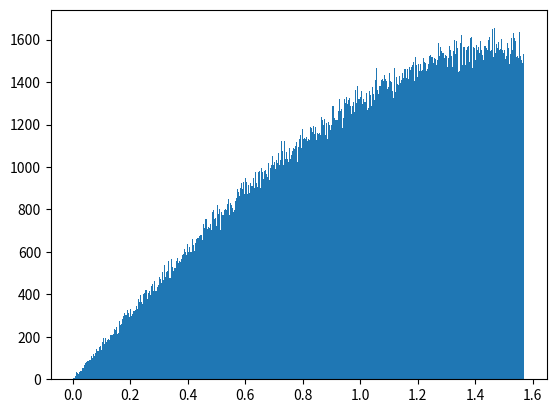

The matplotlib source for this figure:
import numpy as np

# Variable Declarations patterned off SimplifiedPositronMotion.m

# Constants and variables named <object>_<unit> with what property of the
# object it is implied by the unit if that is specific enough.
# (Insert list of used units.)

# Physical Constants
POSITRON_C = 1.602176634e-19
ELECTRON_C = -POSITRON_C
ELECTRON_kg = 9.109383701528e-31 # Also positron mass in kg

# Independent Apparatus Constants (All just made-up numbers now.)
# These should be enter

# Potentials: Names patterned after those in Mukherjee et al. 2016 Figure 1.
V_ST_V = 0 # (ST = Source Tube)
V_m_V = 0 # (m o moderator (titanium))
V_AW_V = 1
V_BW_V = 1
V_CW_V = 1
V_CE_V = 1
V_DW_V = V_CE_V
V_DE_V = V_CW_V
V_TOF = 1 # (TOF = Time-Of-Flight Tube)
V_S = 1 # (S = Source)

# Spacial dimensions
# To match diagrams in papers, the coordinate will be as follows:
# The positive z direction points from the sample to the source.
# The positive y direction points from up (opposite gravity).
# The positive x direction points into of the page (down when page on table).
# (The chirality of this coordinate system is as normal in math and physics.)
# Therefore, positrons should move mostly in the negative z direction,
#        and electrons should move mostly in the positive z direction.
SOURCE_TO_ExB_A_m = 0.6 # EparB region

ExB_A_zLENGTH_m = 0.1 # E×B region
ExB_A_yHEIGHT_m = 0.1
ExB_A_xDISTANCE_m = 0.05

ExB_A_TO_ExB_B_m = 0.6 # EparB region

ExB_B_zLENGTH_m = 0.1 # E×B region
ExB_B_yHEIGHT_m = 0.1
ExB_B_xDISTANCE_m = 0.05

ExB_B_TO_ExB_C_m = 0.6

ExB_C_xDISTANCE_m = 0.1
ExB_C_yHEIGHT_m = 0.1
ExB_C_xDISTANCE_m = 0.05

ExB_C_TO_ExB_D_m = 0.6

ExB_D_xDISTANCE_m = 0.1
ExB_D_yHEIGHT_m = 0.1
ExB_D_xDISTANCE_m = 0.05

ExB_D_TO_TARGET_m = 0.6

# Applied Magnetic Fields in z direction
B1_T = .007
B2_T = .01
B3_T = .004
# May need to be based on solenoid currents

# Dependent Apparatus Constants

# Electric Field Strengths in between each set of ExB plates
# (for simplified motion calculation; assumed parallel to x-axis)
# Positive means pointing in positive x direction.
# (This code is slightly unDRY, i.e., repetitive.)
Ex_A_V_per_m = (V_ST_V - V_AW_V)/ExB_A_xDISTANCE_m
Ex_B_V_per_m = (V_BW_V - V_ST_V)/ExB_B_xDISTANCE_m
Ex_C_V_per_m = (V_CE_V - V_CW_V)/ExB_C_xDISTANCE_m
Ex_D_V_per_m = (V_DE_V - V_DW_V)/ExB_D_xDISTANCE_m

R_DISK = 0.005
M_E = 9.1093837e-31 # electron/positron mass
Q_E = 1.60217663e-19 # elementary charge
eV = 1.602176634e-19 # Joules

# functions

# Coordinate system:
# Z-axis points horizontally from source to sample.
# Y-axis points up.
# X-axis points left when facing twards higher z's, with higher y's up.
# Theta (θ) is angle in any direction away from positive Z-axis.
# Phi (φ) is the angle along a circle of constant theta,
#         starting at x>0, y=0 and going first towards y>0.
# (Exception: when theta=0 or n*pi, phi does nothing, x=0, and y=0.) 
#
# 
# Initial velocities: 
# uniform probability-per-unit-solid-angle in forward-facing hemisphere
# (logical if starting at source)
#   v_theta0 in [0, pi/2) : probability density ~ sin(v_theta0)
#   v_phi0 in [0, 2*pi) : uniform distribution
#   KE_pos in (0, 3eV] : ?uniform distribution (I would expect a log-normal distribution.)
#   v = sqrt(2*KE_pos/m_e) ; (classical - no S. Relativity)

def init_velocities(N):
    KE_0s = np.random.uniform(low = 0.0, high = 3*eV, size = N)
    # this distribution needs to be fixed
    
    v_0s = np.sqrt(2*KE_0s/M_E) # magnitude of velocity

    v_theta0s = np.random.uniform(low = 0.0, high = +1.0, size = N)
    v_theta0s = np.arccos(1 - v_theta0s) # reshaping to have pdf = sin(v_theta0)

    v_phi0s = np.random.uniform(low = 0.0, high = 2*np.pi, size = N)

    v_z0s = v_0s * np.cos(v_theta0s)
    v_r0s = v_0s * np.sin(v_theta0s) # to compute sin(v_θ0) once per run instead of twice
    v_x0s = v_r0s * np.cos(v_phi0s)
    v_y0s = v_r0s * np.sin(v_phi0s)

    return {'v_0s' : v_0s,
            'v_theta0s' : v_theta0s,
            'v_phi0s' : v_phi0s,
            'v_z0s' : v_z0s,
            'v_r0s' : v_r0s,
            'v_x0s' : v_x0s,
            'v_y0s' : v_y0s}
    # What is being returned can be changed of course.

# Initial positions:
# uniform probability-per-unit-area in r=5mm disk
# (as if source were a flat disk of radioactive material)
#   r_0 in [0, 5mm) : probability density ~ r_0
#   theta_0 in [0, 2*pi) : uniform distribution
#   x_0 = r_0 * cos(theta_0)
#   y_0 = r_0 * sin(theta_0)
#   z_0 = 0
#
# If source were hole in the sample chamber wall subtending a circle of angle
# from the perspective of a point sample,
# and the sample chamber had no internal EM field,
# then v_theta0 could be in [0, sin(r_h/d_e) )
# where r_h is the radius of the circular hole
# and d_e is the distance from the source to the edge of the circular hole.
# You could also use tan(r_h/d_c),
# where d_c is the distance to the center of the circular hole.
#
# If the sample chamber had the same magnetic field, cyclotron motion might make
# this radioactive disk model match the hole, but then why not just model
# the sample chamber? With the analytic solving methods, extra distance
# doesn't reduce speed, and precision is proportional to log_2 of number size.

# First I'm going to use a point source in a magnetic field only:

def E(q_lowxPlate, q_highxPlate, d_plates):
    # Ex = f(q_highxPlate - lowxPlate)/d_plates # Recall/derive equation
    Ez = 0.5 * (q_lowxPlate + q_highxPlate)
    return [Ex, 0, Ez]

def Ez(start_V, end_V):
    # calculates Ez in a region between to 
    pass

def ExBparE_times(Ex, Ez_func, B, ts, inits):
    # REQUIRES ADDITION OF Z COMPONENT ACCELERATION
    # CAN ALSO BE RUN WITH Ez = 0 AND 
    # Ez_func

    # Returns position at each time t for each initial position and velocity
    # B is a scalar in teslas
    # arguments ending in s accept vectors of scalars
    # all except ts must be of the same length
    # ts is in seconds
    # a dictionary of initials
    # x_0s, y_0s, z_0s are in meters
    # v_x0s, v_y0s, v_z0s are in m/s

    omega = Q_E*B/M_E # angular frequency of cyclotron motion

    v_0s = inits['v_0s']
    v_theta0s = inits['v_theta0s']
    v_phi0s = inits['v_phi0s']

    x_0s = inits['x_0s']
    y_0s = inits['y_0s']
    z_0s = inits['z_0s']

    As = np.sqrt(v_x0s**2 + (v_y0s + Ex/B)**2) # v0s in the v' = v + (E/B)j frame
    ps = np.arctan(v_x0s/(v_y0s + Ex/B)) # vφ0s in the v' = v + (E/B)j reference frame

    # initializing return variable to be filled in following for loop
    xs_ts = []
    ys_ts = []
    zs_ts = []

    for t in ts:
        xs_t = As*np.sin(omega*t - ps)           + As*np.sin(ps) + x_0s
        ys_t = As*np.cos(omega*t - ps) - (E/B)*t - As*np.cos(ps) + y_0s
        zs_t =                           v_z0s*t # Edit to include Ek component.

        xs_ts += [xs_t]
        ys_ts += [ys_t]
        zs_ts += [zs_t]
    
    return [xs_ts, ys_ts, zs_ts]

def ExB_end(E, B, L, x_0s, y_0s, z_0s, v_x0s, v_y0s, v_z0s):
    pass

def total_path_times():
    pass

# Testing Code
import matplotlib.pyplot as plt
N_RUNS = 1000000 # The number of sets of initial values.

TEST_RUN = init_velocities(N_RUNS)
TEST_RUN['x_0s'] = np.zeros(N_RUNS)
TEST_RUN['y_0s'] = np.zeros(N_RUNS)
TEST_RUN['z_0s'] = np.zeros(N_RUNS)

[v_x0s, v_y0s, v_z0s] = [TEST_RUN['v_x0s'],
                         TEST_RUN['v_y0s'],
                         TEST_RUN['v_z0s']]

fig = plt.figure()

# v_0sSpherePlot = fig.add_subplot(projection = '3d')
# v_0sSpherePlot.scatter(v_x0s, v_y0s, v_z0s)

ThetaHistogram = fig.add_subplot()
ThetaHistogram.hist(np.arctan(np.sqrt(v_x0s**2 + v_y0s**2)/v_z0s), bins = int(N_RUNS**0.5))
# print(np.arctan(np.sqrt(v_x0s**2 + v_y0s**2)/v_z0s))

E = 1
B = 1

# paths = ExB_times(E, B, np.linspace(0,1e-6,1000), TEST_RUN)
# path_plot = fig.add_subplot(projection = '3d')
# path_plot.scatter(paths[0],paths[1],paths[2])

plt.show()